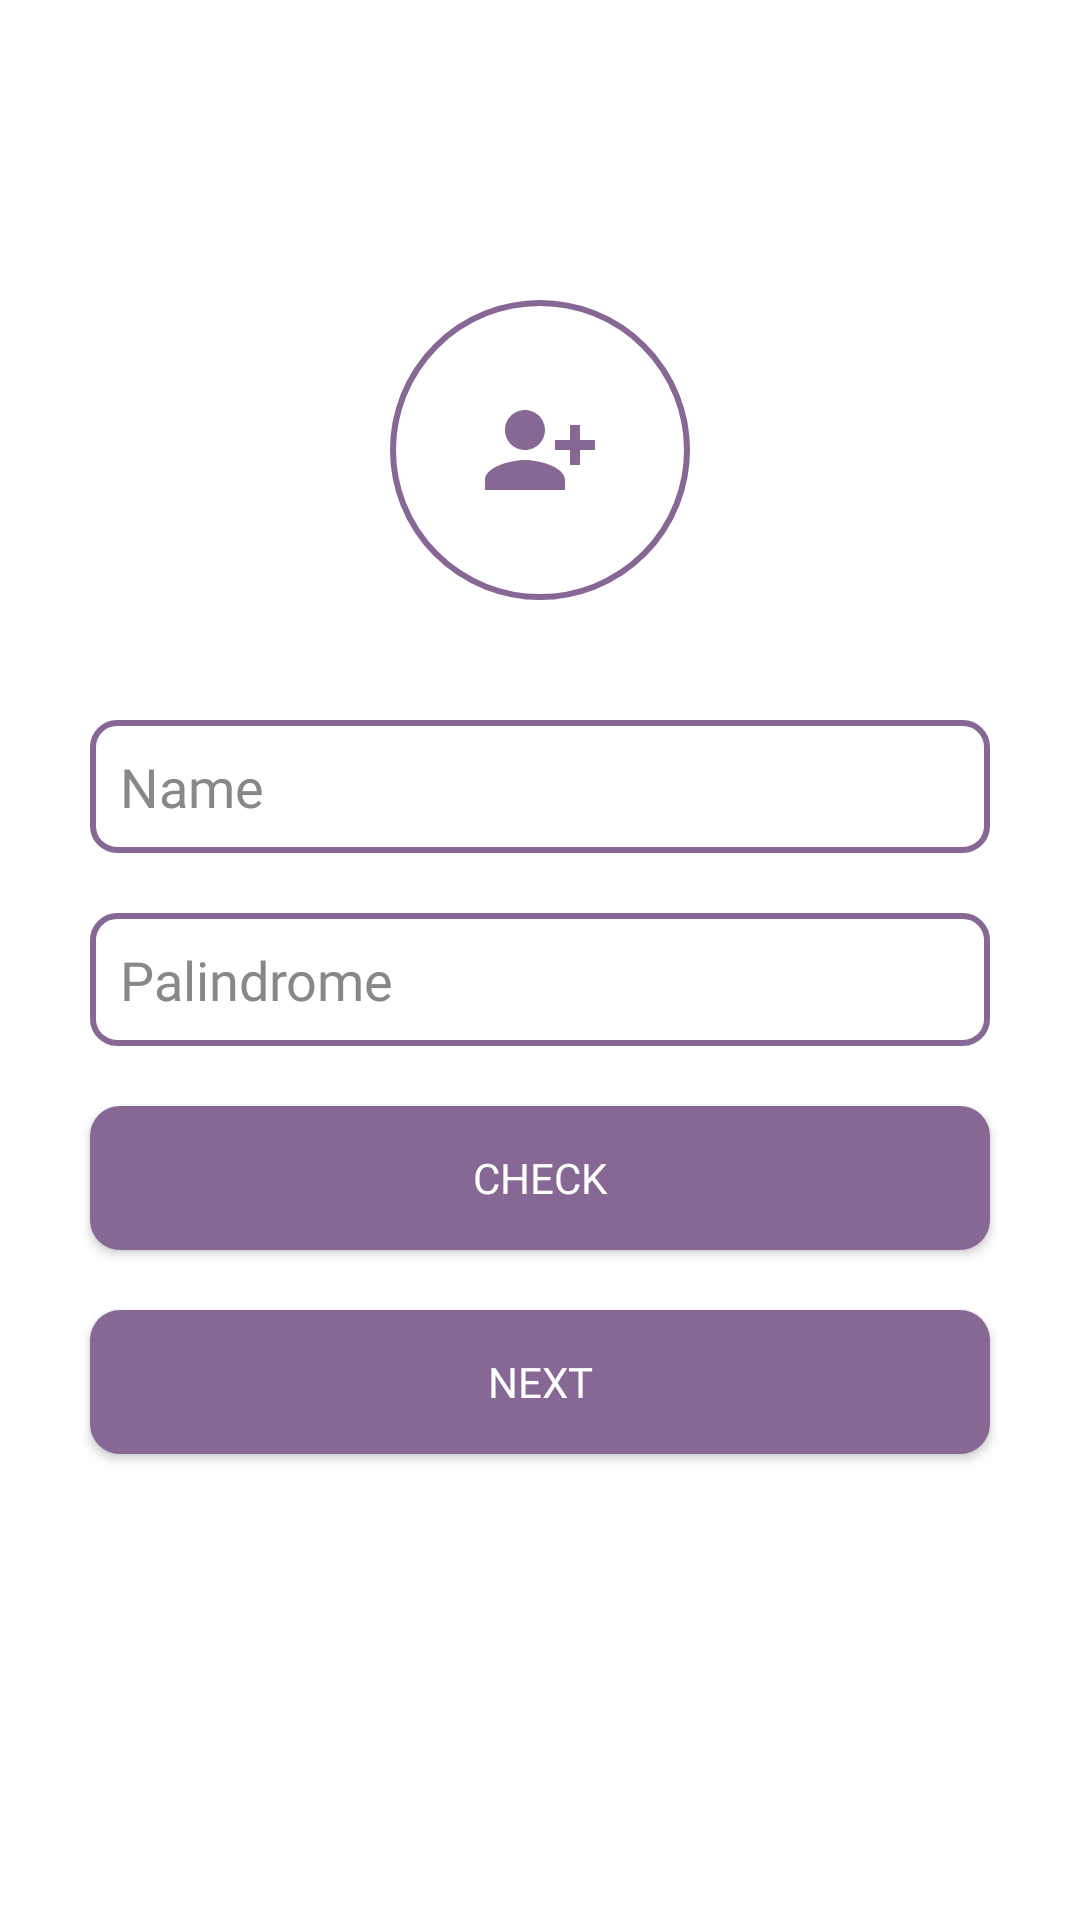

Reconstruct the res/layout file that produces this screen, plus the resources it refers to.
<!-- AndroidManifest.xml: application theme Theme.UserApp -->
<!-- res/layout/activity_first.xml -->
<?xml version="1.0" encoding="utf-8"?>
<RelativeLayout xmlns:android="http://schemas.android.com/apk/res/android"
    android:layout_width="match_parent"
    android:layout_height="match_parent"
    android:background="@drawable/bg_screen_night"
    android:id="@+id/main">

    
    <ImageView
        android:id="@+id/iv_profile"
        android:layout_width="100dp"
        android:layout_height="100dp"
        android:layout_centerHorizontal="true"
        android:layout_marginTop="100dp"
        android:background="@drawable/circle_background"
        android:padding="30dp"
        android:contentDescription="@string/company_logo"
        android:src="@drawable/ic_person" />

    
    <EditText
        android:id="@+id/et_name"
        android:layout_width="300dp"
        android:layout_height="wrap_content"
        android:layout_below="@id/iv_profile"
        android:layout_marginTop="40dp"
        android:layout_centerHorizontal="true"
        android:hint="@string/name"
        android:padding="10dp"
        android:background="@drawable/edit_text_bg"
        android:textColorHint="#888888"
        android:textColor="@color/black"
        android:fontFamily="@font/regular"
        android:inputType="textPersonName" />

    
    <EditText
        android:id="@+id/et_palindrome"
        android:layout_width="300dp"
        android:layout_height="wrap_content"
        android:layout_below="@id/et_name"
        android:layout_marginTop="20dp"
        android:layout_centerHorizontal="true"
        android:hint="@string/palindrome"
        android:padding="10dp"
        android:background="@drawable/edit_text_bg"
        android:textColorHint="#888888"
        android:textColor="@color/black"
        android:fontFamily="@font/regular"
        android:inputType="text" />

    
    <Button
        android:id="@+id/btn_check"
        android:layout_width="300dp"
        android:layout_height="wrap_content"
        android:layout_below="@id/et_palindrome"
        android:layout_marginTop="20dp"
        android:layout_centerHorizontal="true"
        android:text="@string/check"
        android:background="@drawable/button_bg"
        android:textColor="#FFFFFF"
        android:fontFamily="@font/medium"
        android:padding="8dp"
        android:textAllCaps="false" />

    
    <Button
        android:id="@+id/btn_next"
        android:layout_width="300dp"
        android:layout_height="wrap_content"
        android:layout_below="@id/btn_check"
        android:layout_marginTop="20dp"
        android:layout_centerHorizontal="true"
        android:text="@string/next"
        android:background="@drawable/button_bg"
        android:textColor="#FFFFFF"
        android:fontFamily="@font/medium"
        android:padding="8dp"
        android:textAllCaps="false" />

</RelativeLayout>
<!-- resources referenced by this layout -->
<resources>
  <color name="black">#FF000000</color>
  <!-- drawable bg_screen_night (drawable) -->
  <?xml version="1.0" encoding="utf-8"?>
  <layer-list xmlns:android="http://schemas.android.com/apk/res/android">
      <item>
          <shape android:shape="rectangle">
              <gradient
                  android:angle="45"
                  android:startColor="@color/start_color"
              android:endColor="@color/end_color"
              android:type="linear" />
          </shape>
      </item>
  </layer-list>
  <!-- drawable button_bg (drawable) -->
  <selector xmlns:android="http://schemas.android.com/apk/res/android">
  
      <item android:state_pressed="true">
          <shape android:shape="rectangle">
              <solid android:color="?attr/colorPrimaryVariant" />
              <corners android:radius="10dp" />
          </shape>
      </item>
  
      <item>
          <shape android:shape="rectangle">
              <solid android:color="?attr/colorPrimary" />
              <corners android:radius="10dp" />
          </shape>
      </item>
  
  </selector>
  <!-- drawable circle_background (drawable) -->
  <shape xmlns:android="http://schemas.android.com/apk/res/android"
      android:shape="oval">
      <solid android:color="#FFFFFF" />
      <stroke
          android:width="2dp"
          android:color="?attr/colorPrimary" />
  </shape>
  <!-- drawable edit_text_bg (drawable) -->
  <shape xmlns:android="http://schemas.android.com/apk/res/android"
      android:shape="rectangle">
      <solid android:color="#FFFFFF" />
      <corners android:radius="8dp" />
      <stroke
          android:width="2dp"
          android:color="?attr/colorPrimary" />
  </shape>
  <!-- drawable ic_person (drawable) -->
  <vector android:height="24dp" android:tint="?attr/colorPrimary"
      android:viewportHeight="24" android:viewportWidth="24"
      android:width="24dp" xmlns:android="http://schemas.android.com/apk/res/android">
      <path android:fillColor="?attr/colorPrimary" android:pathData="M13,8c0,-2.21 -1.79,-4 -4,-4S5,5.79 5,8s1.79,4 4,4S13,10.21 13,8zM15,10v2h3v3h2v-3h3v-2h-3V7h-2v3H15zM1,18v2h16v-2c0,-2.66 -5.33,-4 -8,-4S1,15.34 1,18z"/>
  </vector>
  <string name="check">CHECK</string>
  <string name="company_logo">company_logo</string>
  <string name="name">Name</string>
  <string name="next">NEXT</string>
  <string name="palindrome">Palindrome</string>
  <style name="Theme.UserApp" parent="Base.Theme.UserApp" />
  <color name="start_color">#FFFFFF</color>
  <color name="end_color">#FFFFFF</color>
  <style name="Base.Theme.UserApp" parent="Theme.Material3.DayNight.NoActionBar">
          
          <item name="colorPrimary">#876895</item>
          <item name="colorPrimaryVariant">#6F537A</item>
          <item name="colorOnPrimary">@color/white</item>
          
          <item name="colorSecondary">#B68D50</item>
          <item name="colorSecondaryVariant">#EAE19A</item>
          <item name="colorOnSecondary">@color/white</item>
          
          <item name="android:statusBarColor">?attr/colorPrimary</item>
      </style>
  <color name="white">#FFFFFFFF</color>
</resources>
